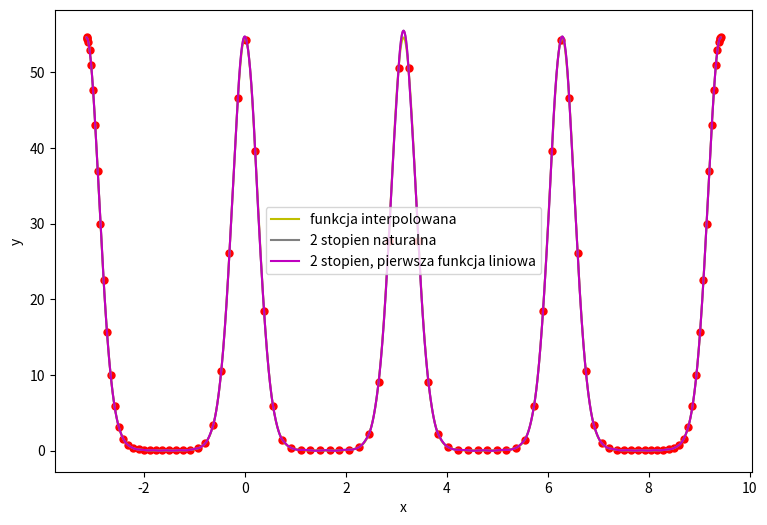

Generate this figure with matplotlib:
import sys
import matplotlib.pyplot as plt
import numpy as np
import pandas as pd

def save(results):
    df = pd.DataFrame(results)
    print(df)
    df.to_excel("res_eq.xlsx", sheet_name='sheet1')

def f(x):
    return np.e**(4*np.cos(2*x))


def get_ys(xs):
    return [f(x) for x in xs]

def spline2(x_points, y_points, xs, boundary_cond):
    size = len(x_points) - 1
    matrix = np.zeros((size, size))

    for i in range(size):
        for j in range(size):
            if i == j or j == i-1:
                matrix[i][j] = 1

    h = [x_points[i+1] - x_points[i] for i in range(size)]
    g = [2 / h[i] * (y_points[i+1] - y_points[i]) for i in range(size)]

    b = np.linalg.solve(matrix, g)

    b = list(b)
    b = [0] + b

    a = [(b[i+1] - b[i]) / (2 * h[i]) for i in range(size)]
    c = [y_points[i] for i in range(size)]

    if boundary_cond == 2:
        b[0] = (y_points[1] - y_points[0]) / (x_points[1] - x_points[0])
        a[0] = 0

    nr_fun = 0
    ys = []
    for i in range(len(xs)):
        while x_points[nr_fun + 1] < xs[i] < x_points[-1]:
            nr_fun += 1
        ys.append(get_val([c[nr_fun], b[nr_fun], a[nr_fun]], x_points[nr_fun], xs[i]))

    return ys


def get_val(coeff, xi, x):
    val = 0
    for i, elem in enumerate(coeff):
        val += elem * (x - xi) ** i
    return val


def get_norm(y1, y2, which):
    n = len(y1)
    if which == "max":
        max_df = 0
        for i in range(n):
            max_df = max(abs(y1[i] - y2[i]), max_df)
        return max_df
    if which == "eu":
        error = 0
        for i in range(n):
            error += (y1[i] - y2[i]) ** 2
        error = np.sqrt(error) / n
        return error


def chebyshew(a, b, no):
    ret = sorted(np.array([np.cos(((2 * j - 1) / (2 * no)) * np.pi) for j in range(1, no + 1)], dtype=np.float64))
    for i in range(len(ret)):
        ret[i] = 0.5 * (a + b) + 0.5 * (b - a) * ret[i]
    return ret


def equidistant(a, b, n):
    step = (b-a)/(n-1)
    ret = []
    for _ in range(n):
        ret.append(a)
        a += step
    return ret


def main():
    start = -np.pi
    end = 3*np.pi
    n_draw = 5000

    xs = chebyshew(start, end, n_draw)
    ys_or = get_ys(xs)
    res = [['Liczba węzłów', 'spl2, nat', 'spl2, lin']]

    for i in range(100, 101):
        print(i)
        plt.figure(figsize=(9, 6))
        xp = chebyshew(start, end, i)
        yp = get_ys(xp)
        plt.plot(xp, yp, 'r.', markersize=10)
        plt.plot(xs, ys_or, 'y', label='funkcja interpolowana')
        r = [i]
        #if True: #spline == 2 or spline == 0:
        ys = spline2(xp, yp, xs, 1)
        plt.plot(xs, ys, 'grey', label='2 stopien naturalna')
        r.append(get_norm(ys, ys_or, 'max'))
        ys = spline2(xp, yp, xs, 2)
        plt.plot(xs, ys, 'm', label='2 stopien, pierwsza funkcja liniowa')
        r.append(get_norm(ys, ys_or, 'max'))
        res.append(r)
        plt.xlabel('x')
        plt.ylabel('y')
        plt.legend()
        plt.show()
    df = pd.DataFrame(res)
    print(df)

main()
